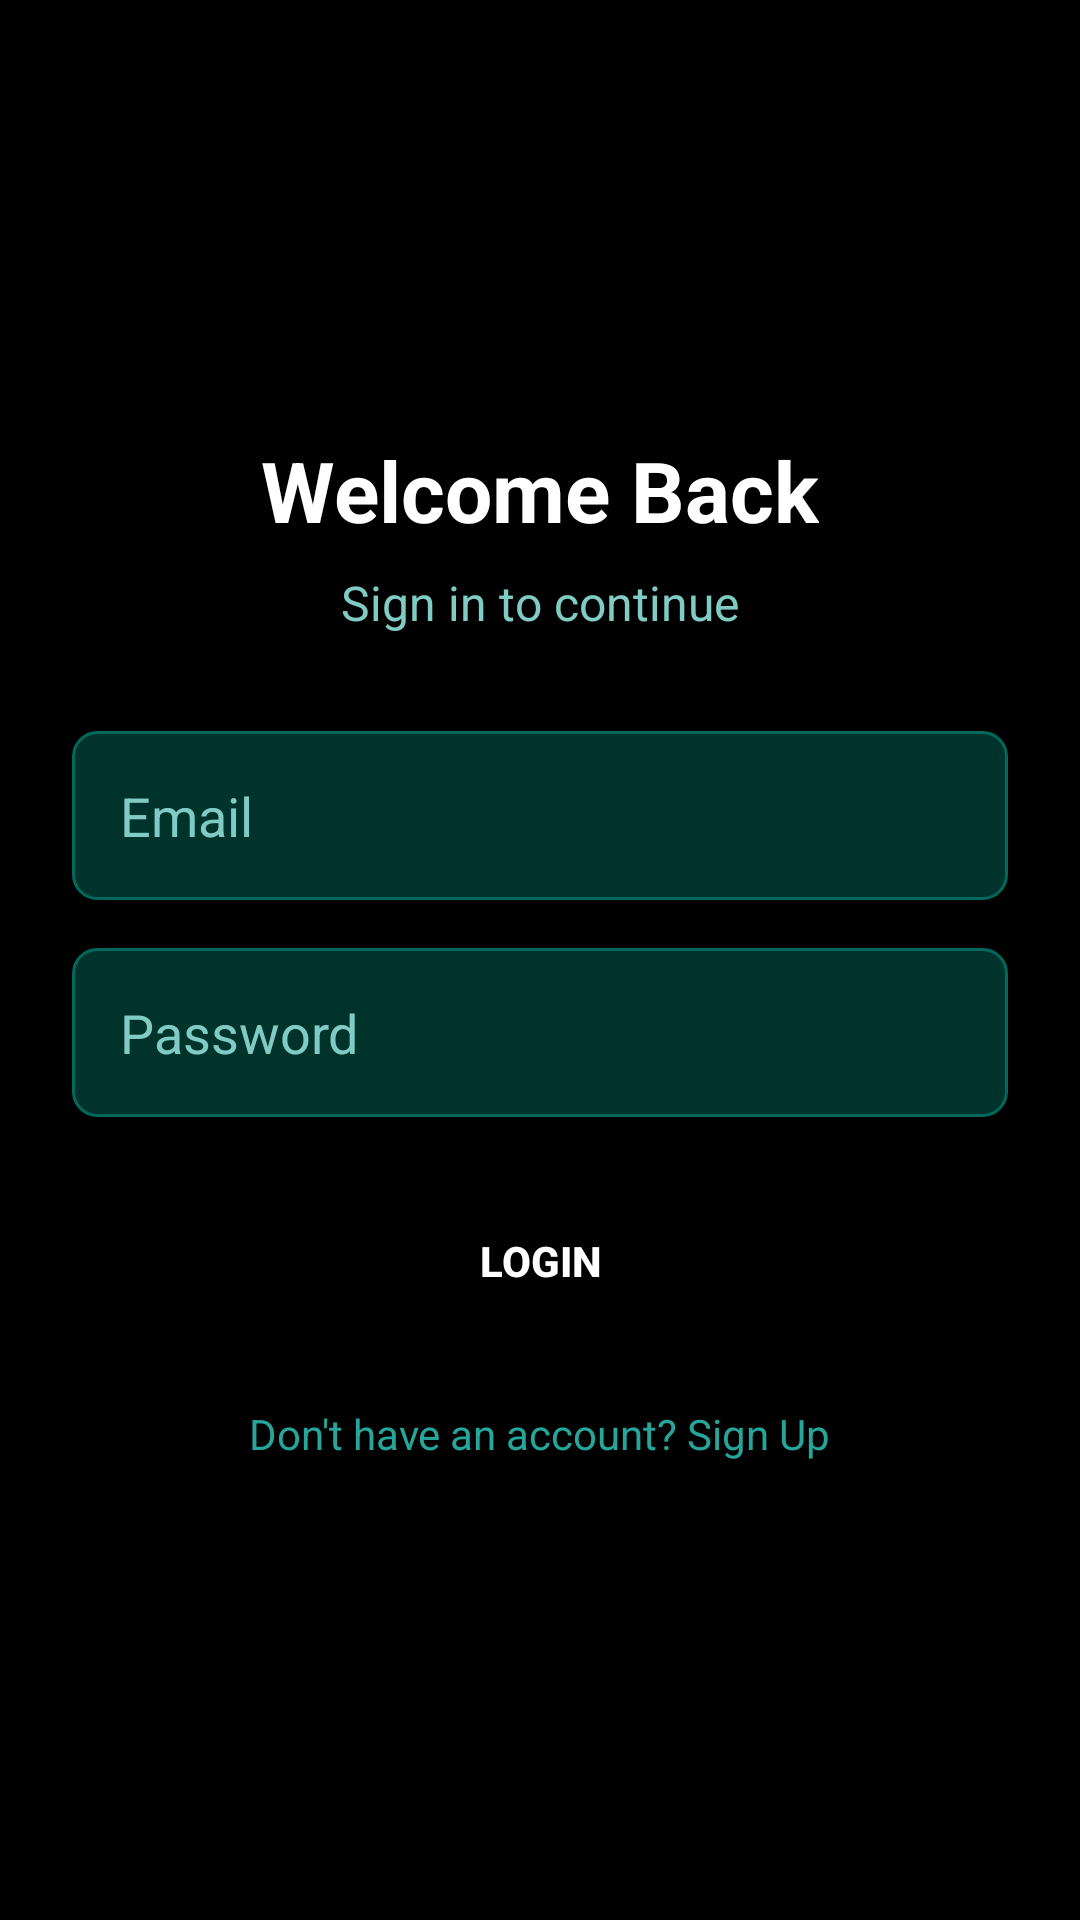

Layout XML and referenced resources for this Android screen:
<!-- AndroidManifest.xml: application theme Theme.SmartSplitter -->
<!-- res/layout/fragment_login.xml -->
<?xml version="1.0" encoding="utf-8"?>
<LinearLayout xmlns:android="http://schemas.android.com/apk/res/android"
    android:layout_width="match_parent"
    android:layout_height="match_parent"
    android:background="@color/bg_dark"
    android:gravity="center"
    android:orientation="vertical"
    android:padding="24dp">

    <TextView
        android:layout_width="wrap_content"
        android:layout_height="wrap_content"
        android:text="Welcome Back"
        android:textColor="@color/white"
        android:textSize="28sp"
        android:textStyle="bold"
        android:layout_marginBottom="8dp" />

    <TextView
        android:layout_width="wrap_content"
        android:layout_height="wrap_content"
        android:text="Sign in to continue"
        android:textColor="@color/text_muted"
        android:textSize="16sp"
        android:layout_marginBottom="32dp" />

    <EditText
        android:id="@+id/et_login_email"
        android:layout_width="match_parent"
        android:layout_height="wrap_content"
        android:background="@drawable/input_background_dark"
        android:hint="Email"
        android:inputType="textEmailAddress"
        android:padding="16dp"
        android:textColor="@color/white"
        android:textColorHint="@color/text_muted"
        android:layout_marginBottom="16dp" />

    <EditText
        android:id="@+id/et_login_password"
        android:layout_width="match_parent"
        android:layout_height="wrap_content"
        android:background="@drawable/input_background_dark"
        android:hint="Password"
        android:inputType="textPassword"
        android:padding="16dp"
        android:textColor="@color/white"
        android:textColorHint="@color/text_muted"
        android:layout_marginBottom="24dp" />

    <Button
        android:id="@+id/btn_login"
        android:layout_width="match_parent"
        android:layout_height="wrap_content"
        android:text="Login"
        android:background="@drawable/button_gradient"
        android:textColor="@android:color/white"
        android:textStyle="bold"
        android:padding="12dp"
        android:layout_marginBottom="16dp" />

    <TextView
        android:id="@+id/tv_go_to_signup"
        android:layout_width="wrap_content"
        android:layout_height="wrap_content"
        android:text="Don't have an account? Sign Up"
        android:textColor="@color/accent_lime"
        android:textSize="14sp"
        android:padding="8dp" />

</LinearLayout>
<!-- resources referenced by this layout -->
<resources>
  <color name="accent_lime">#26A69A</color>
  <color name="bg_dark">#000000</color>
  <color name="text_muted">#80CBC4</color>
  <color name="white">#FFFFFFFF</color>
  <!-- drawable input_background_dark (drawable) -->
  <?xml version="1.0" encoding="utf-8"?>
  <shape xmlns:android="http://schemas.android.com/apk/res/android">
      <solid android:color="#00332C" /> 
      <corners android:radius="8dp" />
      <stroke android:width="1dp" android:color="#00695C" /> 
  </shape>
  <style name="Theme.SmartSplitter" parent="Theme.MaterialComponents.DayNight.NoActionBar">
          
          <item name="colorPrimary">@color/primary</item>
          <item name="colorPrimaryVariant">@color/primary_dark</item>
          <item name="colorOnPrimary">@color/white</item>
          
          <item name="colorSecondary">@color/accent_cyan</item>
          <item name="colorSecondaryVariant">@color/accent_cyan_light</item>
          <item name="colorOnSecondary">@color/white</item>
          
          <item name="android:colorBackground">@color/bg_dark</item>
          <item name="colorSurface">@color/bg_card_dark</item>
          <item name="colorOnSurface">@color/text_on_dark</item>
          
          <item name="android:statusBarColor">@color/bg_dark</item>
          <item name="android:navigationBarColor">@color/bg_dark</item>
          
          <item name="android:textColorPrimary">@color/text_on_dark</item>
          <item name="android:textColorSecondary">@color/text_muted</item>
      </style>
  <color name="primary">#00695C</color>
  <color name="primary_dark">#004D40</color>
  <color name="accent_cyan">#26A69A</color>
  <color name="accent_cyan_light">#80CBC4</color>
  <color name="bg_card_dark">#00251A</color>
  <color name="text_on_dark">#E0F2F1</color>
</resources>
